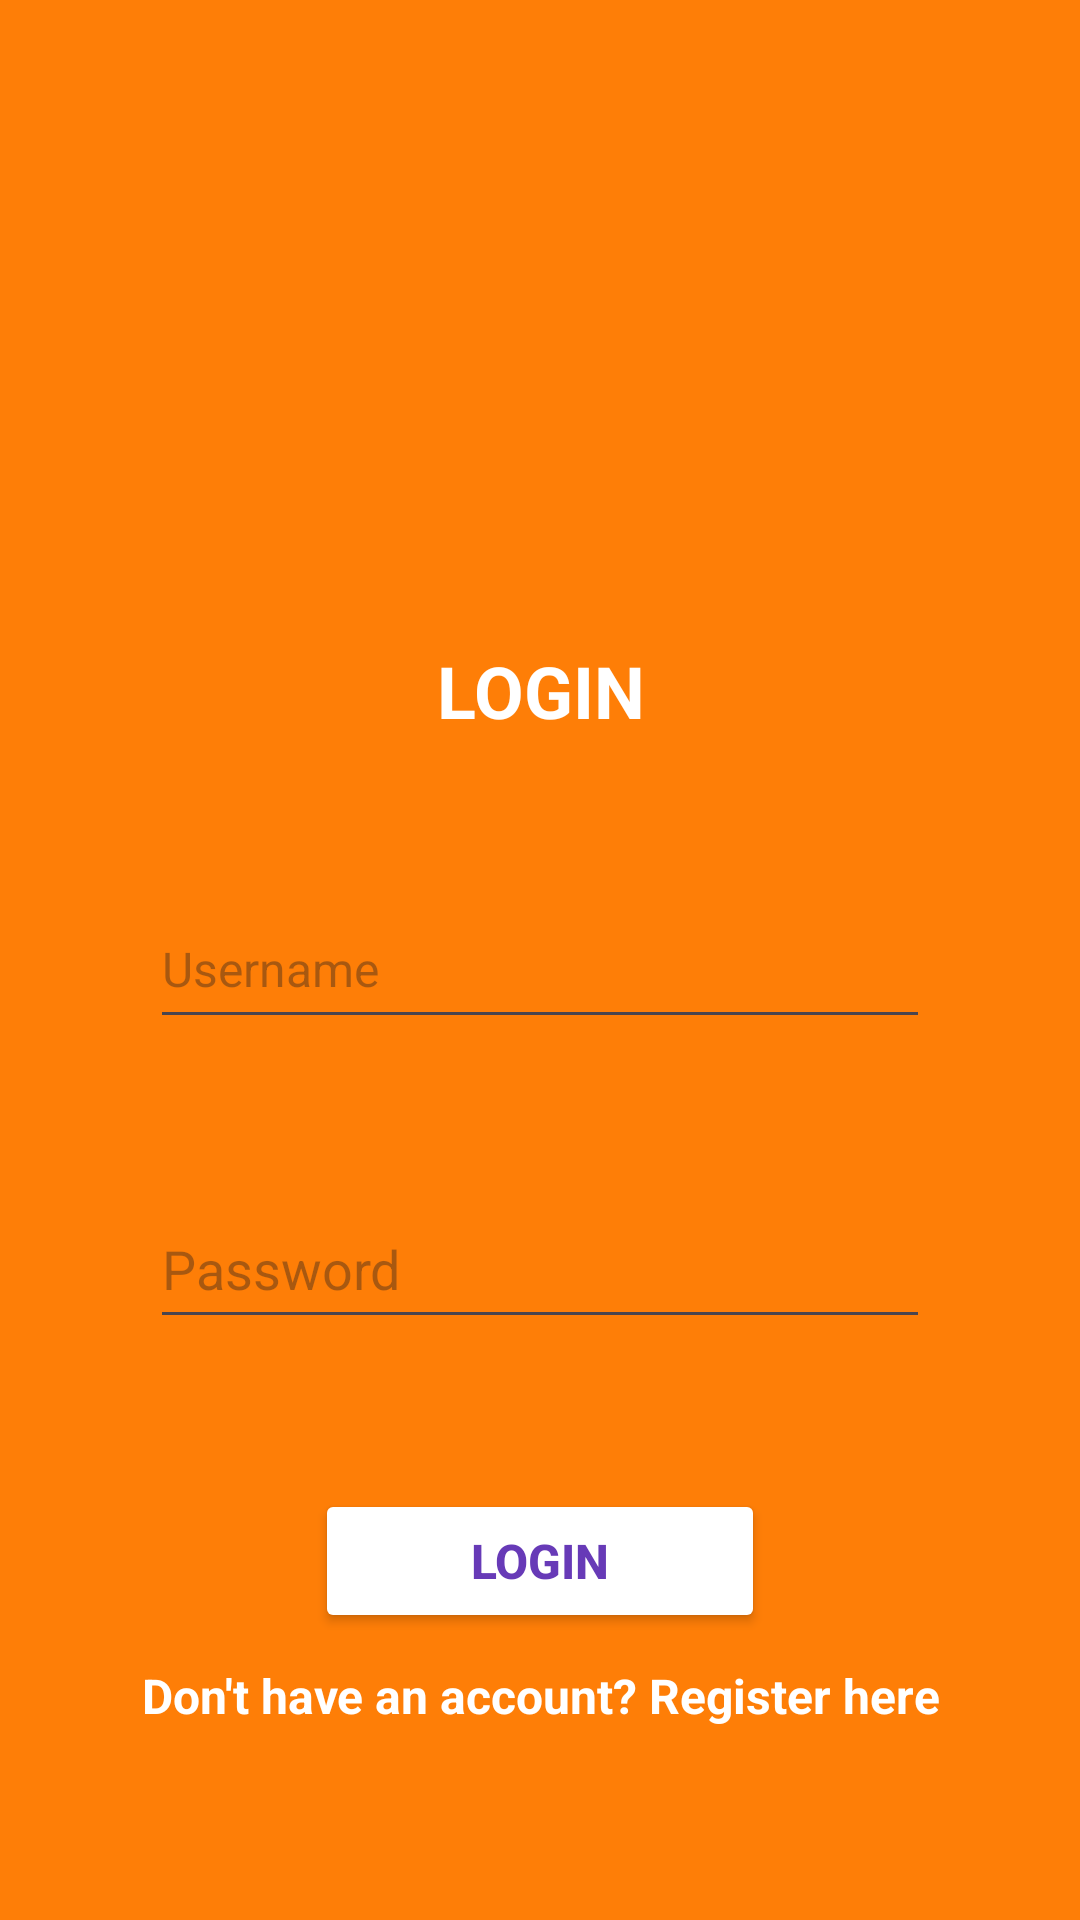

Write the Android layout XML for this screen, with the resource values it uses.
<!-- AndroidManifest.xml: application theme Theme.ProjectBP2607 -->
<!-- res/layout/activity_login.xml -->
<?xml version="1.0" encoding="utf-8"?>
<androidx.constraintlayout.widget.ConstraintLayout xmlns:android="http://schemas.android.com/apk/res/android"
    xmlns:app="http://schemas.android.com/apk/res-auto"
    xmlns:tools="http://schemas.android.com/tools"
    android:layout_width="match_parent"
    android:layout_height="match_parent"
    tools:context=".LoginActivity"
    android:background="#FE7E07">


    <LinearLayout
        android:layout_width="match_parent"
        android:layout_height="match_parent"
        android:orientation="vertical"
        app:layout_constraintBottom_toBottomOf="parent"
        app:layout_constraintEnd_toEndOf="parent"
        app:layout_constraintStart_toStartOf="parent"
        app:layout_constraintTop_toTopOf="parent">

        <ImageView
            android:id="@+id/imageView3"
            android:layout_width="match_parent"
            android:layout_height="148dp"
            android:layout_marginTop="50dp"
            app:srcCompat="@drawable/read" />

        <TextView
            android:id="@+id/textView5"
            android:layout_width="match_parent"
            android:layout_height="wrap_content"
            android:layout_marginTop="16dp"
            android:text="LOGIN"
            android:textAlignment="center"
            android:textColor="#FFFFFF"
            android:textSize="24dp"
            android:textStyle="bold"/>

        <EditText
            android:id="@+id/editTextUsername"
            android:layout_width="match_parent"
            android:layout_height="50dp"
            android:ems="10"
            android:inputType="text"
            android:hint="Username"
            android:layout_marginLeft="50dp"
            android:layout_marginTop="50dp"
            android:layout_marginRight="50dp"
            android:textColor="#FFFFFF"
            android:textSize="16dp"/>

        <EditText
            android:id="@+id/editTextPassword"
            android:layout_width="match_parent"
            android:layout_height="50dp"
            android:layout_marginLeft="50dp"
            android:layout_marginTop="50dp"
            android:layout_marginRight="50dp"
            android:textColor="#FFFFFF"
            android:ems="10"
            android:inputType="textPassword"
            android:hint="Password"/>

        <Button
            android:id="@+id/buttonLogin"
            android:layout_width="150dp"
            android:layout_height="wrap_content"
            android:layout_gravity="center"
            android:backgroundTint="#FFFFFF"
            android:text="Login"
            android:layout_marginTop="50dp"
            android:textColor="#673AB7"
            android:textSize="16dp"
            android:textStyle="bold"/>

        <TextView
            android:id="@+id/textViewRegister"
            android:layout_width="match_parent"
            android:layout_height="wrap_content"
            android:textAlignment="center"
            android:text="Don't have an account? Register here"
            android:textSize="16dp"
            android:textStyle="bold"
            android:textColor="@color/white"
            android:layout_marginTop="10dp"/>

    </LinearLayout>


</androidx.constraintlayout.widget.ConstraintLayout>
<!-- resources referenced by this layout -->
<resources>
  <style name="Theme.ProjectBP2607" parent="Base.Theme.ProjectBP2607" />
  <style name="Base.Theme.ProjectBP2607" parent="Theme.Material3.DayNight.NoActionBar">
          
          
      </style>
  <!-- not gathered from this repository: default colours our renderer supplied (Android Studio template values) -->
  <color name="white">#FFFFFFFF</color>
</resources>
